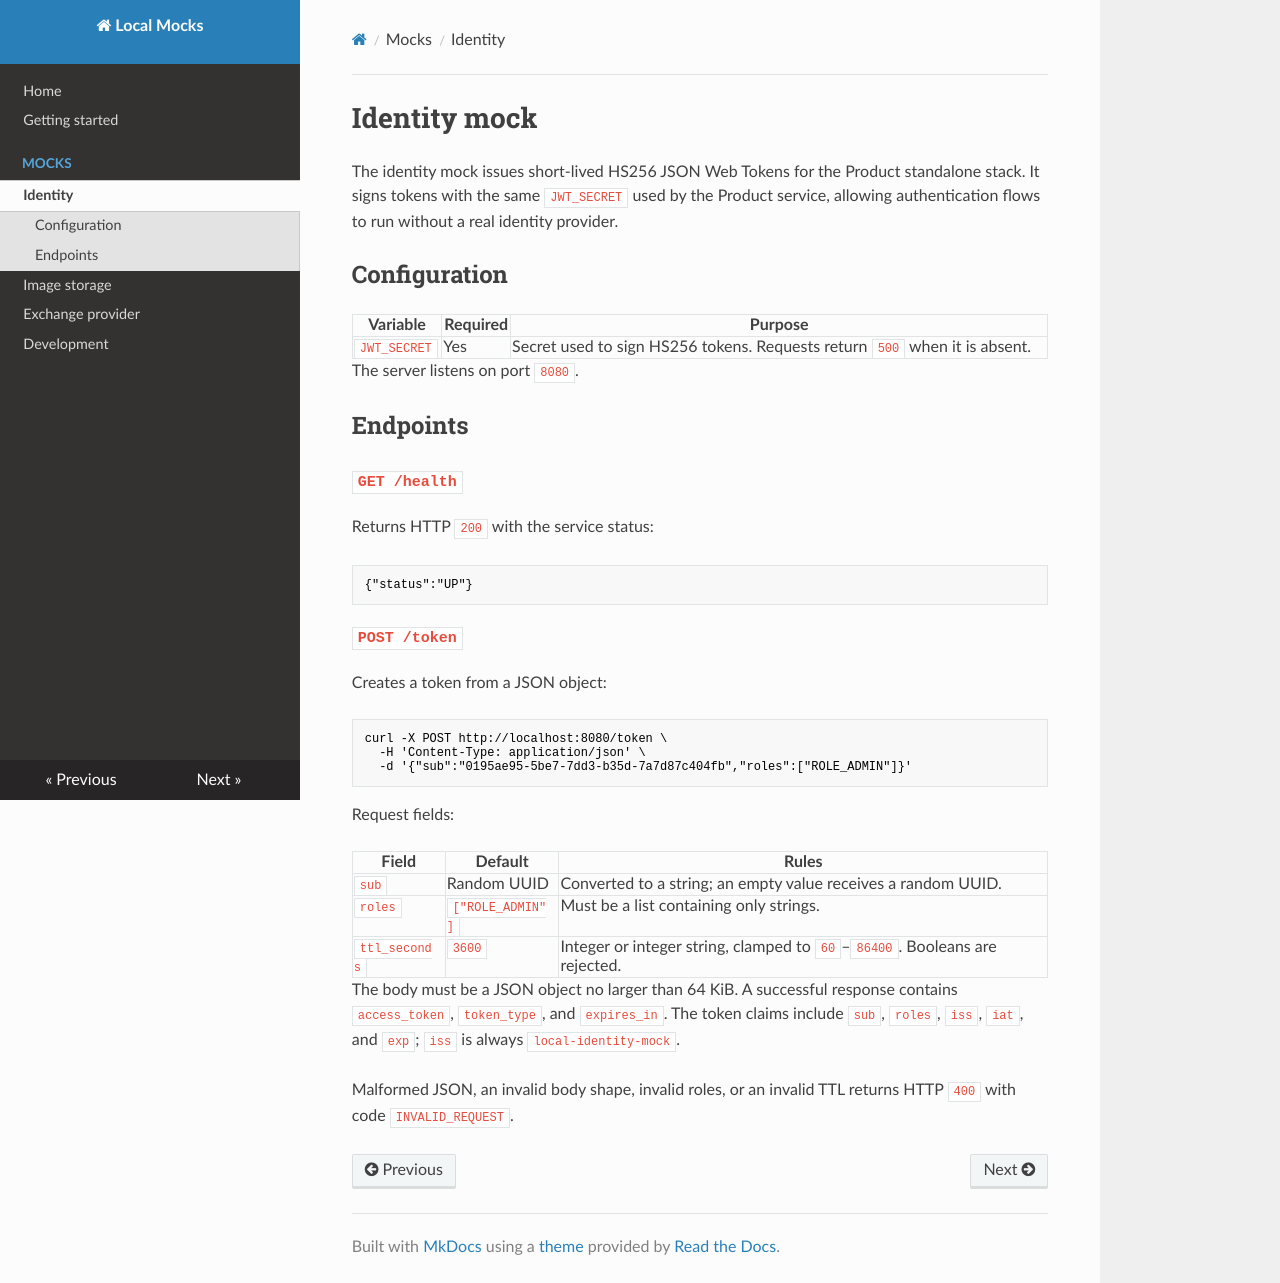

repository: Microsserv52/mocks · page: mocks/identity/index.html · generator: mkdocs

# Identity mock

The identity mock issues short-lived HS256 JSON Web Tokens for the Product
standalone stack. It signs tokens with the same `JWT_SECRET` used by the Product
service, allowing authentication flows to run without a real identity provider.

## Configuration

| Variable | Required | Purpose |
| --- | --- | --- |
| `JWT_SECRET` | Yes | Secret used to sign HS256 tokens. Requests return `500` when it is absent. |

The server listens on port `8080`.

## Endpoints

### `GET /health`

Returns HTTP `200` with the service status:

```json
{"status":"UP"}
```

### `POST /token`

Creates a token from a JSON object:

```bash
curl -X POST http://localhost:8080/token \
  -H 'Content-Type: application/json' \
  -d '{"sub":"0195ae95-5be7-7dd3-b35d-7a7d87c404fb","roles":["ROLE_ADMIN"]}'
```

Request fields:

| Field | Default | Rules |
| --- | --- | --- |
| `sub` | Random UUID | Converted to a string; an empty value receives a random UUID. |
| `roles` | `["ROLE_ADMIN"]` | Must be a list containing only strings. |
| `ttl_seconds` | `3600` | Integer or integer string, clamped to `60`–`86400`. Booleans are rejected. |

The body must be a JSON object no larger than 64 KiB. A successful response
contains `access_token`, `token_type`, and `expires_in`. The token claims include
`sub`, `roles`, `iss`, `iat`, and `exp`; `iss` is always
`local-identity-mock`.

Malformed JSON, an invalid body shape, invalid roles, or an invalid TTL returns
HTTP `400` with code `INVALID_REQUEST`.
